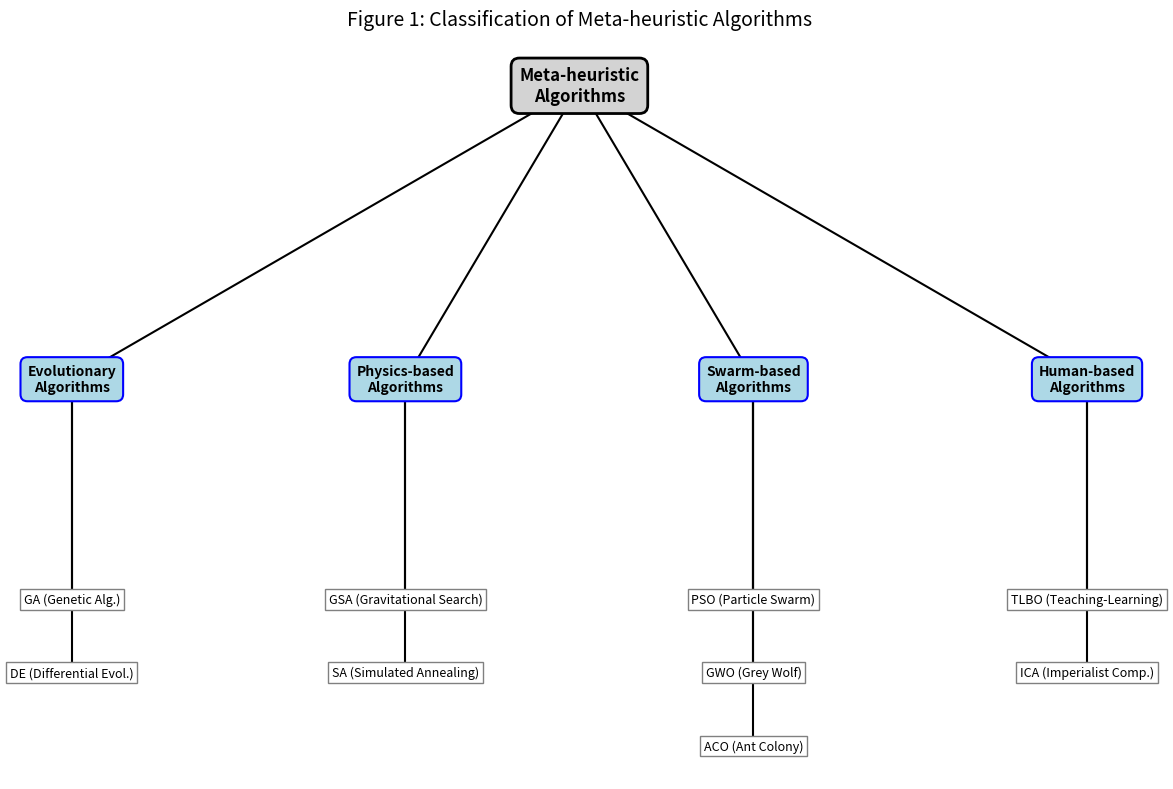

The matplotlib source for this figure: (Note: this script raises an exception after producing the figure.)
import matplotlib.pyplot as plt

def create_classification_diagram():
    fig, ax = plt.subplots(figsize=(12, 8))
    ax.axis('off')

    # Define node positions (x, y)
    positions = {
        'root': (0.5, 0.9),
        'evolutionary': (0.15, 0.7),
        'physics': (0.38, 0.7),
        'swarm': (0.62, 0.7),
        'human': (0.85, 0.7),
        
        # Examples
        'ga': (0.15, 0.55),
        'de': (0.15, 0.5),
        
        'gsa': (0.38, 0.55),
        'sa': (0.38, 0.5),
        
        'pso': (0.62, 0.55),
        'gwo': (0.62, 0.5),
        'aco': (0.62, 0.45),
        
        'tlbo': (0.85, 0.55),
        'ica': (0.85, 0.5)
    }

    labels = {
        'root': 'Meta-heuristic\nAlgorithms',
        'evolutionary': 'Evolutionary\nAlgorithms',
        'physics': 'Physics-based\nAlgorithms',
        'swarm': 'Swarm-based\nAlgorithms',
        'human': 'Human-based\nAlgorithms',
        
        'ga': 'GA (Genetic Alg.)',
        'de': 'DE (Differential Evol.)',
        
        'gsa': 'GSA (Gravitational Search)',
        'sa': 'SA (Simulated Annealing)',
        
        'pso': 'PSO (Particle Swarm)',
        'gwo': 'GWO (Grey Wolf)',
        'aco': 'ACO (Ant Colony)',
        
        'tlbo': 'TLBO (Teaching-Learning)',
        'ica': 'ICA (Imperialist Comp.)'
    }

    # Draw edges
    connections = [
        ('root', 'evolutionary'),
        ('root', 'physics'),
        ('root', 'swarm'),
        ('root', 'human'),
        
        ('evolutionary', 'ga'),
        ('evolutionary', 'de'),
        
        ('physics', 'gsa'),
        ('physics', 'sa'),
        
        ('swarm', 'pso'),
        ('swarm', 'gwo'),
        ('swarm', 'aco'),
        
        ('human', 'tlbo'),
        ('human', 'ica')
    ]

    for start, end in connections:
        start_pos = positions[start]
        end_pos = positions[end]
        # Draw line, but leave some space for text boxes
        ax.plot([start_pos[0], end_pos[0]], [start_pos[1], end_pos[1]], 'k-', zorder=1)

    # Draw nodes
    for key, pos in positions.items():
        x, y = pos
        label = labels[key]
        
        # Style based on level
        if key == 'root':
            bbox_props = dict(boxstyle="round,pad=0.5", fc="lightgray", ec="black", lw=2)
            fontsize = 12
            fontweight = 'bold'
        elif key in ['evolutionary', 'physics', 'swarm', 'human']:
            bbox_props = dict(boxstyle="round,pad=0.5", fc="lightblue", ec="blue", lw=1.5)
            fontsize = 10
            fontweight = 'bold'
        else:
            bbox_props = dict(boxstyle="square,pad=0.3", fc="white", ec="gray", lw=1)
            fontsize = 9
            fontweight = 'normal'

        ax.text(x, y, label, ha='center', va='center', bbox=bbox_props, fontsize=fontsize, fontweight=fontweight, zorder=2)

    plt.title('Figure 1: Classification of Meta-heuristic Algorithms', fontsize=14, pad=20)
    plt.tight_layout()
    plt.savefig('pict/Figure1_Classification.png', dpi=300)
    print("Generated pict/Figure1_Classification.png")

if __name__ == "__main__":
    create_classification_diagram()
